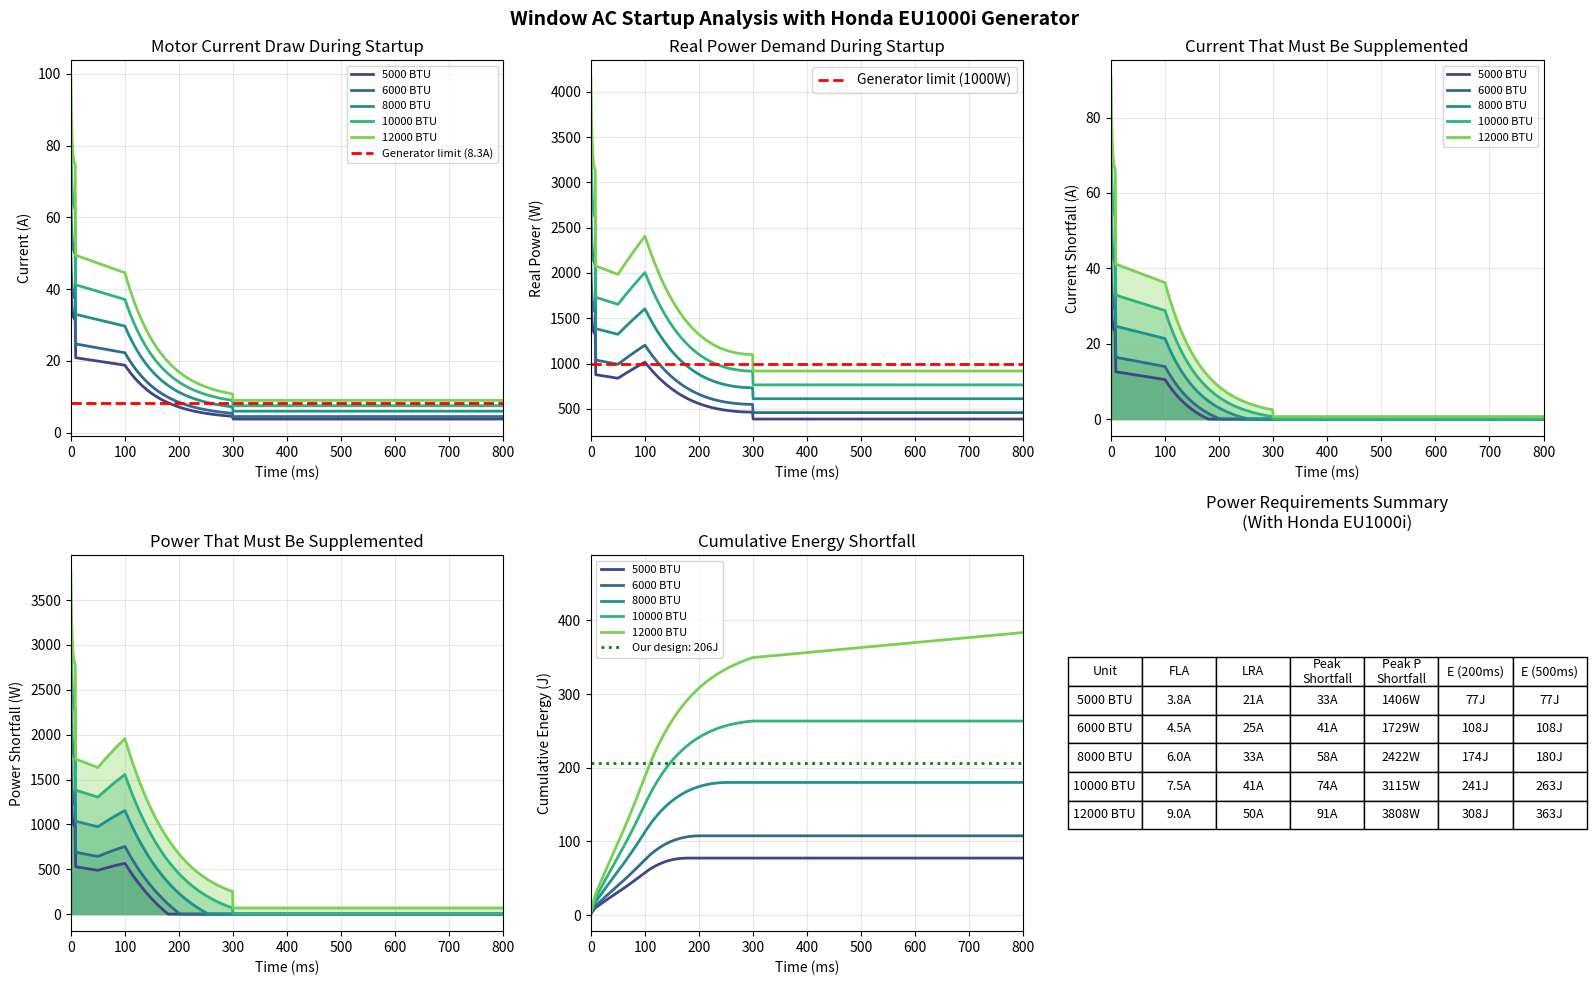

Recreate this plot in Python.
#!/usr/bin/env python3
"""
Analyze actual motor startup power requirements for window AC compressors.

Based on research:
- LRA is typically 5-7x FLA (running current)
- Initial magnetizing surge (0-8ms): up to 20x FLA
- Locked rotor phase (8-180ms): 4-9x FLA
- Acceleration phase (180-600ms): decreasing to FLA
- Good compressor reaches speed in ~180ms
- Stressed compressor (low voltage) takes 550-600ms

Sources:
- HVAC School, Ametherm, Victron Community forums
- Typical 8000 BTU window AC: ~7A FLA, ~35A LRA
"""

import numpy as np
import matplotlib.pyplot as plt
from dataclasses import dataclass
from typing import Tuple, List


@dataclass
class WindowACSpec:
    """Window AC unit specifications."""
    name: str
    btu: int
    running_watts: float  # Steady state power
    running_amps: float   # FLA
    lra_multiplier: float = 5.5  # LRA/FLA ratio (typically 5-7)
    power_factor_running: float = 0.85
    power_factor_locked: float = 0.35  # Very poor during locked rotor

    @property
    def lra(self) -> float:
        return self.running_amps * self.lra_multiplier

    @property
    def locked_rotor_va(self) -> float:
        return self.lra * 120  # At 120V

    @property
    def locked_rotor_watts(self) -> float:
        return self.locked_rotor_va * self.power_factor_locked


@dataclass
class GeneratorSpec:
    """Generator specifications."""
    name: str
    rated_watts: float
    max_watts: float
    voltage: float = 120.0

    @property
    def rated_amps(self) -> float:
        return self.rated_watts / self.voltage

    @property
    def max_amps(self) -> float:
        return self.max_watts / self.voltage


def motor_current_profile(t_ms: float, ac: WindowACSpec,
                          startup_time_ms: float = 300) -> float:
    """
    Model motor current draw over time during startup.

    Returns current in Amps RMS.

    Profile:
    - 0-8ms: Initial magnetizing surge (peak current, brief)
    - 8ms-180ms: Locked rotor current (LRA)
    - 180ms-startup_time: Exponential decay to FLA
    - After startup_time: FLA (steady state)
    """
    if t_ms < 0:
        return 0

    # Phase 1: Initial magnetizing surge (first half-cycle)
    if t_ms < 8.3:
        # Brief spike, up to 2x LRA (asymmetric first cycle)
        return ac.lra * (1.5 + 0.5 * np.exp(-t_ms / 2))

    # Phase 2: Locked rotor (motor accelerating from standstill)
    if t_ms < 100:
        # Current stays near LRA as motor starts to move
        return ac.lra * (1.0 - 0.1 * (t_ms - 8.3) / 91.7)

    # Phase 3: Motor acceleration (current drops as back-EMF builds)
    if t_ms < startup_time_ms:
        # Exponential decay from ~0.9*LRA to FLA
        progress = (t_ms - 100) / (startup_time_ms - 100)
        current = ac.lra * 0.9 * (1 - progress) + ac.running_amps * progress
        # Add some exponential character
        decay = np.exp(-3 * progress)
        return ac.lra * 0.9 * decay + ac.running_amps * (1 - decay)

    # Phase 4: Running
    return ac.running_amps


def motor_power_factor_profile(t_ms: float, ac: WindowACSpec,
                                startup_time_ms: float = 300) -> float:
    """
    Model power factor during startup.

    PF is very low during locked rotor (mostly magnetizing current),
    improves as motor reaches speed.
    """
    if t_ms < 0:
        return 0

    if t_ms < 50:
        # Initial surge - very low PF
        return ac.power_factor_locked

    if t_ms < startup_time_ms:
        # Gradual improvement
        progress = (t_ms - 50) / (startup_time_ms - 50)
        return ac.power_factor_locked + (ac.power_factor_running - ac.power_factor_locked) * progress

    return ac.power_factor_running


def calculate_power_demand(ac: WindowACSpec, gen: GeneratorSpec,
                           startup_time_ms: float = 300,
                           dt_ms: float = 1.0) -> dict:
    """
    Calculate power demand profile and energy requirements.
    """
    times = np.arange(0, 2000, dt_ms)  # 2 second simulation

    currents = []
    power_factors = []
    apparent_powers = []
    real_powers = []

    for t in times:
        i = motor_current_profile(t, ac, startup_time_ms)
        pf = motor_power_factor_profile(t, ac, startup_time_ms)

        currents.append(i)
        power_factors.append(pf)
        apparent_powers.append(i * 120)  # VA
        real_powers.append(i * 120 * pf)  # Watts

    currents = np.array(currents)
    power_factors = np.array(power_factors)
    apparent_powers = np.array(apparent_powers)
    real_powers = np.array(real_powers)

    # What the generator can provide
    gen_current_limit = np.minimum(currents, gen.max_amps)
    gen_power = gen_current_limit * 120 * power_factors

    # Current shortfall (what we need to supplement)
    current_shortfall = np.maximum(currents - gen.max_amps, 0)
    power_shortfall = current_shortfall * 120 * power_factors

    # Energy calculations
    dt_s = dt_ms / 1000

    # Total energy needed by motor in first 500ms
    mask_500 = times < 500
    energy_needed_500ms = np.sum(real_powers[mask_500]) * dt_s

    # Energy generator can provide in first 500ms
    energy_gen_500ms = np.sum(gen_power[mask_500]) * dt_s

    # Energy shortfall in first 500ms
    energy_shortfall_500ms = np.sum(power_shortfall[mask_500]) * dt_s

    # Same for 200ms window
    mask_200 = times < 200
    energy_shortfall_200ms = np.sum(power_shortfall[mask_200]) * dt_s

    # Peak values
    peak_current = np.max(currents)
    peak_power = np.max(real_powers)
    peak_shortfall_current = np.max(current_shortfall)
    peak_shortfall_power = np.max(power_shortfall)

    return {
        'times': times,
        'currents': currents,
        'power_factors': power_factors,
        'apparent_powers': apparent_powers,
        'real_powers': real_powers,
        'gen_power': gen_power,
        'current_shortfall': current_shortfall,
        'power_shortfall': power_shortfall,
        'peak_current': peak_current,
        'peak_power': peak_power,
        'peak_shortfall_current': peak_shortfall_current,
        'peak_shortfall_power': peak_shortfall_power,
        'energy_needed_500ms': energy_needed_500ms,
        'energy_gen_500ms': energy_gen_500ms,
        'energy_shortfall_500ms': energy_shortfall_500ms,
        'energy_shortfall_200ms': energy_shortfall_200ms,
        'ac': ac,
        'gen': gen,
        'startup_time_ms': startup_time_ms,
    }


def analyze_scenarios():
    """Analyze different window AC sizes with Honda EU1000i."""

    # Define window AC units
    ac_units = [
        WindowACSpec("5000 BTU", 5000, 450, 3.8),
        WindowACSpec("6000 BTU", 6000, 540, 4.5),
        WindowACSpec("8000 BTU", 8000, 720, 6.0),
        WindowACSpec("10000 BTU", 10000, 900, 7.5),
        WindowACSpec("12000 BTU", 12000, 1080, 9.0),
    ]

    # Honda EU1000i
    gen = GeneratorSpec("Honda EU1000i", 900, 1000)

    results = []
    for ac in ac_units:
        result = calculate_power_demand(ac, gen)
        results.append(result)

    return results


def plot_analysis(results: List[dict], save_path: str = None):
    """Plot comprehensive analysis."""

    fig, axes = plt.subplots(2, 3, figsize=(16, 10))
    fig.suptitle('Window AC Startup Analysis with Honda EU1000i Generator',
                 fontsize=14, fontweight='bold')

    colors = plt.cm.viridis(np.linspace(0.2, 0.8, len(results)))

    # Plot 1: Current profiles
    ax1 = axes[0, 0]
    for i, r in enumerate(results):
        ax1.plot(r['times'], r['currents'], color=colors[i],
                linewidth=2, label=r['ac'].name)
    ax1.axhline(y=results[0]['gen'].max_amps, color='red', linestyle='--',
                linewidth=2, label=f"Generator limit ({results[0]['gen'].max_amps:.1f}A)")
    ax1.set_xlabel('Time (ms)')
    ax1.set_ylabel('Current (A)')
    ax1.set_title('Motor Current Draw During Startup')
    ax1.legend(loc='upper right', fontsize=8)
    ax1.grid(True, alpha=0.3)
    ax1.set_xlim(0, 800)

    # Plot 2: Real power profiles
    ax2 = axes[0, 1]
    for i, r in enumerate(results):
        ax2.plot(r['times'], r['real_powers'], color=colors[i], linewidth=2)
    ax2.axhline(y=results[0]['gen'].max_watts, color='red', linestyle='--',
                linewidth=2, label=f"Generator limit ({results[0]['gen'].max_watts:.0f}W)")
    ax2.set_xlabel('Time (ms)')
    ax2.set_ylabel('Real Power (W)')
    ax2.set_title('Real Power Demand During Startup')
    ax2.legend()
    ax2.grid(True, alpha=0.3)
    ax2.set_xlim(0, 800)

    # Plot 3: Current shortfall (what we need to provide)
    ax3 = axes[0, 2]
    for i, r in enumerate(results):
        ax3.fill_between(r['times'], 0, r['current_shortfall'],
                        color=colors[i], alpha=0.3)
        ax3.plot(r['times'], r['current_shortfall'], color=colors[i],
                linewidth=2, label=r['ac'].name)
    ax3.set_xlabel('Time (ms)')
    ax3.set_ylabel('Current Shortfall (A)')
    ax3.set_title('Current That Must Be Supplemented')
    ax3.legend(loc='upper right', fontsize=8)
    ax3.grid(True, alpha=0.3)
    ax3.set_xlim(0, 800)

    # Plot 4: Power shortfall
    ax4 = axes[1, 0]
    for i, r in enumerate(results):
        ax4.fill_between(r['times'], 0, r['power_shortfall'],
                        color=colors[i], alpha=0.3)
        ax4.plot(r['times'], r['power_shortfall'], color=colors[i], linewidth=2)
    ax4.set_xlabel('Time (ms)')
    ax4.set_ylabel('Power Shortfall (W)')
    ax4.set_title('Power That Must Be Supplemented')
    ax4.grid(True, alpha=0.3)
    ax4.set_xlim(0, 800)

    # Plot 5: Cumulative energy shortfall
    ax5 = axes[1, 1]
    for i, r in enumerate(results):
        energy_cum = np.cumsum(r['power_shortfall']) * 0.001  # dt = 1ms
        ax5.plot(r['times'], energy_cum, color=colors[i], linewidth=2,
                label=r['ac'].name)
    ax5.axhline(y=206, color='green', linestyle=':', linewidth=2,
                label='Our design: 206J')
    ax5.set_xlabel('Time (ms)')
    ax5.set_ylabel('Cumulative Energy (J)')
    ax5.set_title('Cumulative Energy Shortfall')
    ax5.legend(loc='upper left', fontsize=8)
    ax5.grid(True, alpha=0.3)
    ax5.set_xlim(0, 800)

    # Plot 6: Summary table
    ax6 = axes[1, 2]
    ax6.axis('off')

    table_data = []
    for r in results:
        table_data.append([
            r['ac'].name,
            f"{r['ac'].running_amps:.1f}A",
            f"{r['ac'].lra:.0f}A",
            f"{r['peak_shortfall_current']:.0f}A",
            f"{r['peak_shortfall_power']:.0f}W",
            f"{r['energy_shortfall_200ms']:.0f}J",
            f"{r['energy_shortfall_500ms']:.0f}J",
        ])

    table = ax6.table(
        cellText=table_data,
        colLabels=['Unit', 'FLA', 'LRA', 'Peak\nShortfall', 'Peak P\nShortfall',
                   'E (200ms)', 'E (500ms)'],
        loc='center',
        cellLoc='center',
    )
    table.auto_set_font_size(False)
    table.set_fontsize(9)
    table.scale(1.2, 1.6)
    ax6.set_title('Power Requirements Summary\n(With Honda EU1000i)', pad=20)

    plt.tight_layout()

    if save_path:
        plt.savefig(save_path, dpi=150, bbox_inches='tight')
        print(f"Saved: {save_path}")

    return fig


def print_analysis(results: List[dict]):
    """Print detailed analysis."""

    gen = results[0]['gen']

    print("\n" + "=" * 100)
    print("WINDOW AC STARTUP ANALYSIS")
    print(f"Generator: {gen.name} ({gen.rated_watts}W rated, {gen.max_watts}W peak)")
    print("=" * 100)

    print(f"\n{'Unit':<12} {'FLA':>6} {'LRA':>6} {'Peak I':>8} {'Peak P':>8} "
          f"{'E@200ms':>10} {'E@500ms':>10} {'Can Start?':>12}")
    print("-" * 100)

    for r in results:
        ac = r['ac']

        # Can the generator + our 206J design start this?
        # Simple heuristic: if shortfall < 206J in 200ms, probably yes
        can_start = "YES" if r['energy_shortfall_200ms'] < 200 else "MARGINAL" if r['energy_shortfall_200ms'] < 300 else "NO"

        print(f"{ac.name:<12} {ac.running_amps:>5.1f}A {ac.lra:>5.0f}A "
              f"{r['peak_shortfall_current']:>7.0f}A {r['peak_shortfall_power']:>7.0f}W "
              f"{r['energy_shortfall_200ms']:>9.0f}J {r['energy_shortfall_500ms']:>9.0f}J "
              f"{can_start:>12}")

    print("=" * 100)

    print("\nKEY FINDINGS:")
    print("-" * 50)

    # Find the largest unit we can support
    for r in results:
        if r['energy_shortfall_200ms'] < 200:
            largest = r['ac'].name

    print(f"\nWith Honda EU1000i + our hybrid boost (206J in 200ms):")
    print(f"  - Can confidently start: up to {largest}")

    # Detailed breakdown for 8000 BTU
    r_8k = next(r for r in results if r['ac'].btu == 8000)
    print(f"\n8000 BTU Window AC detailed analysis:")
    print(f"  - Running power: {r_8k['ac'].running_watts:.0f}W ({r_8k['ac'].running_amps:.1f}A)")
    print(f"  - LRA: {r_8k['ac'].lra:.0f}A (peak current)")
    print(f"  - Peak current shortfall: {r_8k['peak_shortfall_current']:.0f}A")
    print(f"  - Peak power shortfall: {r_8k['peak_shortfall_power']:.0f}W")
    print(f"  - Energy needed (first 200ms): {r_8k['energy_shortfall_200ms']:.0f}J")
    print(f"  - Energy needed (first 500ms): {r_8k['energy_shortfall_500ms']:.0f}J")

    print(f"\nOur current design provides:")
    print(f"  - 206J in 200ms (16SC+56E, $224)")
    print(f"  - Peak power: ~1000W")
    print(f"  - Stacked voltage: 81.6V (32% AC coverage)")

    if r_8k['energy_shortfall_200ms'] > 206:
        deficit = r_8k['energy_shortfall_200ms'] - 206
        print(f"\n  *** WARNING: {deficit:.0f}J SHORT for 8000 BTU unit! ***")
        print(f"  Consider upgrading to 20SC+56E ($248, 235J) or adding more electrolytics")


def analyze_design_adequacy():
    """
    Check if our current design can handle the target loads.
    """
    print("\n" + "=" * 100)
    print("DESIGN ADEQUACY ANALYSIS")
    print("=" * 100)

    # Our design parameters
    design_energy_200ms = 206  # Joules
    design_peak_power = 1000   # Watts
    design_voltage = 81.6      # Volts (stacked)
    design_coverage = 0.32     # 32% of AC cycle
    design_max_current = 40    # Amps

    print(f"\nCurrent Design: 16SC + 56E")
    print(f"  Energy delivery: {design_energy_200ms}J in 200ms")
    print(f"  Peak power: {design_peak_power}W")
    print(f"  Stacked voltage: {design_voltage}V")
    print(f"  AC coverage: {design_coverage*100:.0f}%")
    print(f"  Max current: {design_max_current}A")

    # Calculate effective current contribution
    # Our device injects current during 32% of the AC cycle
    # The RMS equivalent contribution is lower

    # When we inject 40A peak during 32% of cycle:
    # Effective RMS contribution ≈ 40A * sqrt(0.32) ≈ 22.6A
    effective_current_rms = design_max_current * np.sqrt(design_coverage)

    print(f"\nEffective current contribution:")
    print(f"  Peak injection: {design_max_current}A")
    print(f"  Effective RMS: ~{effective_current_rms:.1f}A (due to {design_coverage*100:.0f}% coverage)")

    print("\nThis effective current is what the motor 'sees' as additional supply.")
    print("Combined with generator's 8.3A, total available: ~{:.1f}A".format(
        8.3 + effective_current_rms))

    return {
        'design_energy': design_energy_200ms,
        'design_power': design_peak_power,
        'effective_current': effective_current_rms,
    }


def main():
    print("Analyzing window AC startup requirements...")

    results = analyze_scenarios()
    print_analysis(results)

    analyze_design_adequacy()

    plot_analysis(results, save_path='motor_startup_analysis.png')
    # plt.show()  # Skip interactive display


if __name__ == '__main__':
    main()
